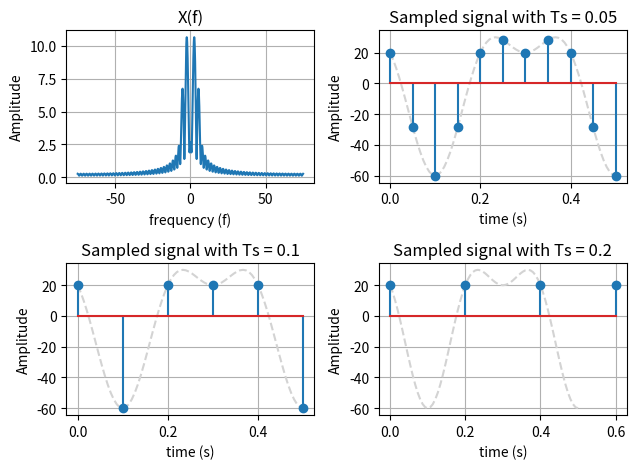

This figure's Python source:
import numpy as np 
import matplotlib.pyplot as plt 

Ts_t = 1/150 # Sampling Period for the continuous signal x(t)
Ts_n = 1/20 # (α) Sampling Period for the sampled signal x[n]
total_time = 0.5 # The total time of the signal x   (0<t<total_time)

t = np.arange(0,total_time+Ts_t,Ts_t) # Time array  0<t<500ms
n = np.arange(0, total_time+Ts_n, Ts_n) # Sampled signal 
x_t = 20*np.cos(10*np.pi*t) - 40*np.sin(5*np.pi*t)
x_n = 20*np.cos(10*np.pi*n) - 40*np.sin(5*np.pi*n)
NFFT = 1024 # use 2^10 as the amount of samples for the fft

X = np.abs(np.fft.fftshift(np.fft.fft(x_t,NFFT)*Ts_t)) # Frequency domain
f = np.fft.fftshift(np.fft.fftfreq(NFFT,d=Ts_t))

#Plots
fig, ax = plt.subplots(2,2)
ax[0][0].plot(f,X)
ax[0][0].set_title("X(f)")
ax[0][0].set_xlabel("frequency (f)")
ax[0][0].set_ylabel("Amplitude")
ax[0][0].grid(True)

ax[0][1].plot(t,x_t, '--', color='lightgrey')
ax[0][1].stem(n,x_n)
ax[0][1].set_title(f"Sampled signal with Ts = {Ts_n}")
ax[0][1].set_xlabel("time (s)")
ax[0][1].set_ylabel("Amplitude")
ax[0][1].grid(True)
#Reconstruct the sampled signal for Sampling Period = 1/10
Ts_n = 1/10 # (β)
n = np.arange(0, total_time + Ts_n, Ts_n)
x_n = 20*np.cos(10*np.pi*n) - 40*np.sin(5*np.pi*n)

ax[1][0].plot(t,x_t, '--', color='lightgrey')
ax[1][0].stem(n,x_n)
ax[1][0].set_title(f"Sampled signal with Ts = {Ts_n}")
ax[1][0].set_xlabel("time (s)")
ax[1][0].set_ylabel("Amplitude")
ax[1][0].grid(True)
#Reconstruct the sampled signal for Sampling Period = 1/5
Ts_n = 1/5 # (γ)
n = np.arange(0, total_time+Ts_n, Ts_n)
x_n = 20*np.cos(10*np.pi*n) - 40*np.sin(5*np.pi*n)

ax[1][1].plot(t,x_t, '--', color='lightgrey')
ax[1][1].stem(n,x_n)
ax[1][1].set_title(f"Sampled signal with Ts = {Ts_n}")
ax[1][1].set_xlabel("time (s)")
ax[1][1].set_ylabel("Amplitude")
ax[1][1].grid(True)

plt.tight_layout()
plt.show()
